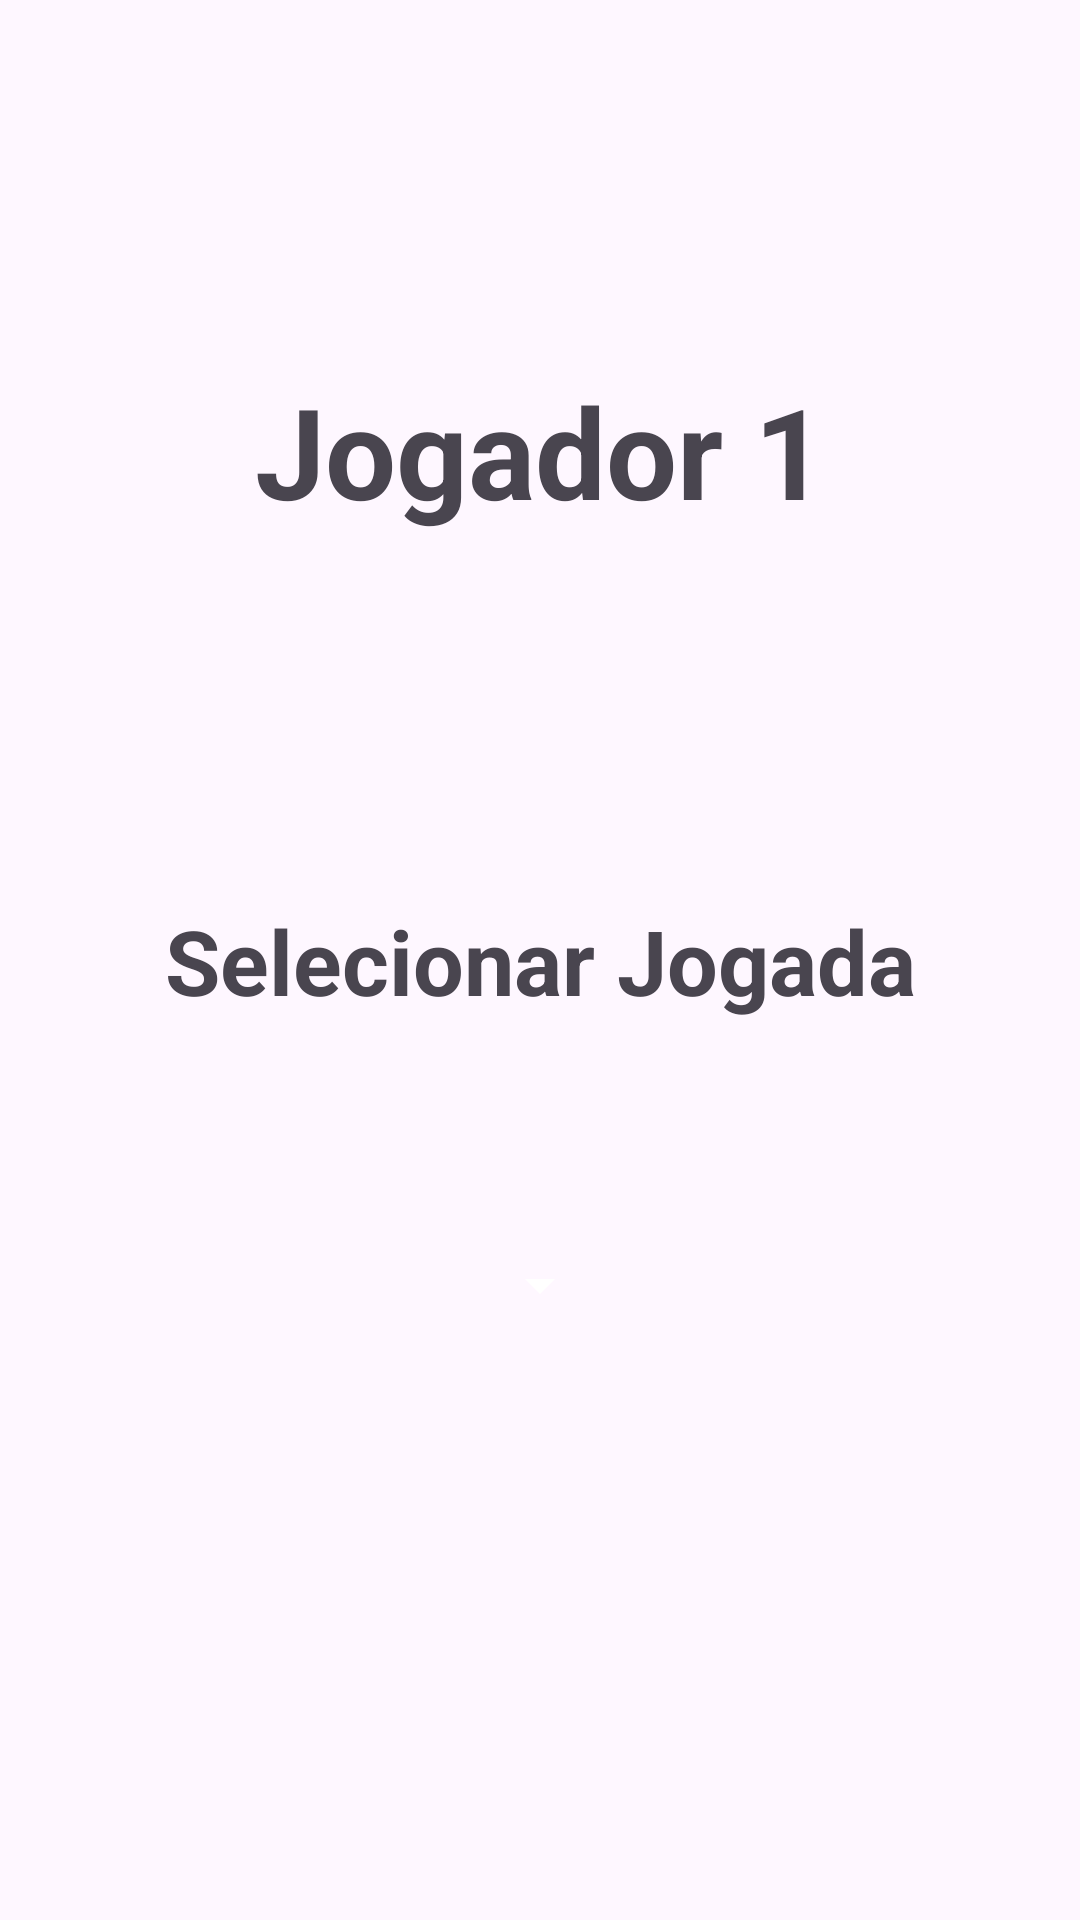

Produce the Android XML layout that renders to this screen, including the resource entries it uses.
<!-- AndroidManifest.xml: application theme Theme.Jokenpo.NoActionBar -->
<!-- res/layout/fragment_player.xml -->
<?xml version="1.0" encoding="utf-8"?>
<androidx.constraintlayout.widget.ConstraintLayout xmlns:android="http://schemas.android.com/apk/res/android"
    xmlns:app="http://schemas.android.com/apk/res-auto"
    xmlns:tools="http://schemas.android.com/tools"
    android:layout_width="match_parent"
    android:layout_height="match_parent"
    tools:context=".PlayerFragment">


    <TextView
        android:id="@+id/textView2"
        android:layout_width="wrap_content"
        android:layout_height="wrap_content"
        android:text="@string/jogador1"
        android:textSize="42sp"
        android:textStyle="bold"
        app:layout_constraintBottom_toTopOf="@+id/textView3"
        app:layout_constraintEnd_toEndOf="parent"
        app:layout_constraintStart_toStartOf="parent"
        app:layout_constraintTop_toTopOf="parent" />

    <TextView
        android:id="@+id/textView3"
        android:layout_width="wrap_content"
        android:layout_height="wrap_content"
        android:text="@string/selecionar"
        android:textSize="30sp"
        android:textStyle="bold"
        app:layout_constraintBottom_toBottomOf="parent"
        app:layout_constraintEnd_toEndOf="parent"
        app:layout_constraintStart_toStartOf="parent"
        app:layout_constraintTop_toTopOf="parent" />

    <Spinner
        android:id="@+id/spinner"
        android:layout_width="wrap_content"
        android:layout_height="wrap_content"
        android:layout_marginTop="76dp"
        app:layout_constraintEnd_toEndOf="parent"
        app:layout_constraintStart_toStartOf="parent"
        app:layout_constraintTop_toBottomOf="@+id/textView3" />

</androidx.constraintlayout.widget.ConstraintLayout>
<!-- resources referenced by this layout -->
<resources>
  <string name="jogador1">Jogador 1</string>
  <string name="selecionar">Selecionar Jogada</string>
  <style name="Theme.Jokenpo.NoActionBar">
          <item name="windowActionBar">false</item>
          <item name="windowNoTitle">true</item>
  
      </style>
</resources>
